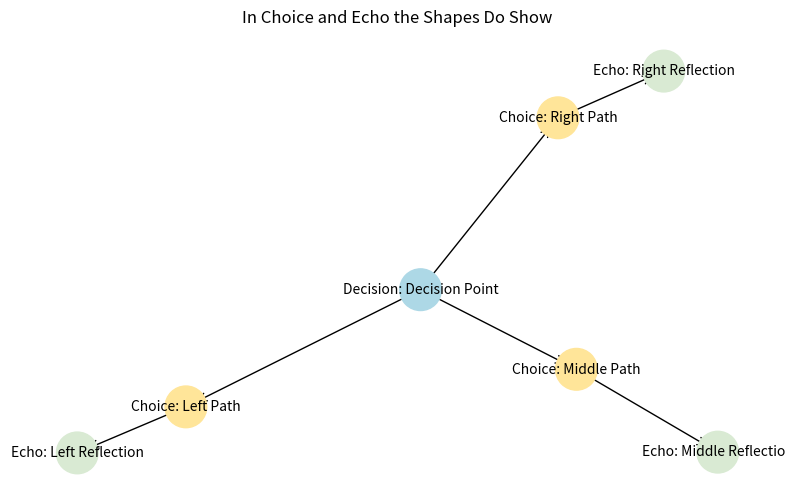

Python code for this plot: (Note: this script raises an exception after producing the figure.)
# Filename: _3_2_in_choice_and_echo_the_shapes_do_show.py

import networkx as nx
import matplotlib.pyplot as plt
from pathlib import Path


def build_choice_echo_graph(
    graph: nx.DiGraph,
    root: str,
    choices: list[tuple[str, str]],
    metadata: dict = None
) -> nx.DiGraph:
    """
    Creates a mirrored graph of decisions and their echoes.

    Args:
        graph (nx.DiGraph): The visual recursion graph.
        root (str): The node representing the original decision point.
        choices (list[tuple[str, str]]): Each tuple contains (choice_id, echo_id).
        metadata (dict, optional): Optional metadata for the root node.

    Returns:
        nx.DiGraph: The updated graph with decision and echo nodes.
    """
    if metadata is None:
        metadata = {}

    if root not in graph:
        graph.add_node(root, label=f"Decision: {root}", type="decision_root", **metadata)

    for choice_id, echo_id in choices:
        if choice_id not in graph:
            graph.add_node(choice_id, label=f"Choice: {choice_id}", type="choice")
        if echo_id not in graph:
            graph.add_node(echo_id, label=f"Echo: {echo_id}", type="echo")

        graph.add_edge(root, choice_id, type="choice_path")
        graph.add_edge(choice_id, echo_id, type="echo_reflection")

    return graph


def render_choice_echo_graph(graph: nx.DiGraph, save_path: Path = None):
    """
    Renders the mirrored graph of choices and echoes.

    Args:
        graph (nx.DiGraph): The graph to draw.
        save_path (Path, optional): If given, saves the diagram here.
    """
    pos = nx.spring_layout(graph, seed=42)
    labels = nx.get_node_attributes(graph, 'label')

    node_colors = []
    for n in graph.nodes:
        t = graph.nodes[n].get("type", "")
        if t == "decision_root":
            node_colors.append("#add8e6")  # Light blue
        elif t == "choice":
            node_colors.append("#ffe599")  # Yellow
        elif t == "echo":
            node_colors.append("#d9ead3")  # Light green
        else:
            node_colors.append("#dddddd")  # Default

    plt.figure(figsize=(10, 6))
    nx.draw_networkx_nodes(graph, pos, node_color=node_colors, node_size=900)
    nx.draw_networkx_edges(graph, pos, arrowstyle="->", arrowsize=15)
    nx.draw_networkx_labels(graph, pos, labels=labels, font_size=10)
    plt.title("In Choice and Echo the Shapes Do Show")
    plt.axis("off")

    if save_path:
        plt.savefig(save_path, bbox_inches="tight")
    plt.close()


if __name__ == "__main__":
    G = nx.DiGraph()
    choices = [
        ("Left Path", "Left Reflection"),
        ("Right Path", "Right Reflection"),
        ("Middle Path", "Middle Reflection")
    ]
    build_choice_echo_graph(G, root="Decision Point", choices=choices)
    render_choice_echo_graph(G, save_path=Path("visualizer_output/in_choice_and_echo_the_shapes_do_show.png"))
